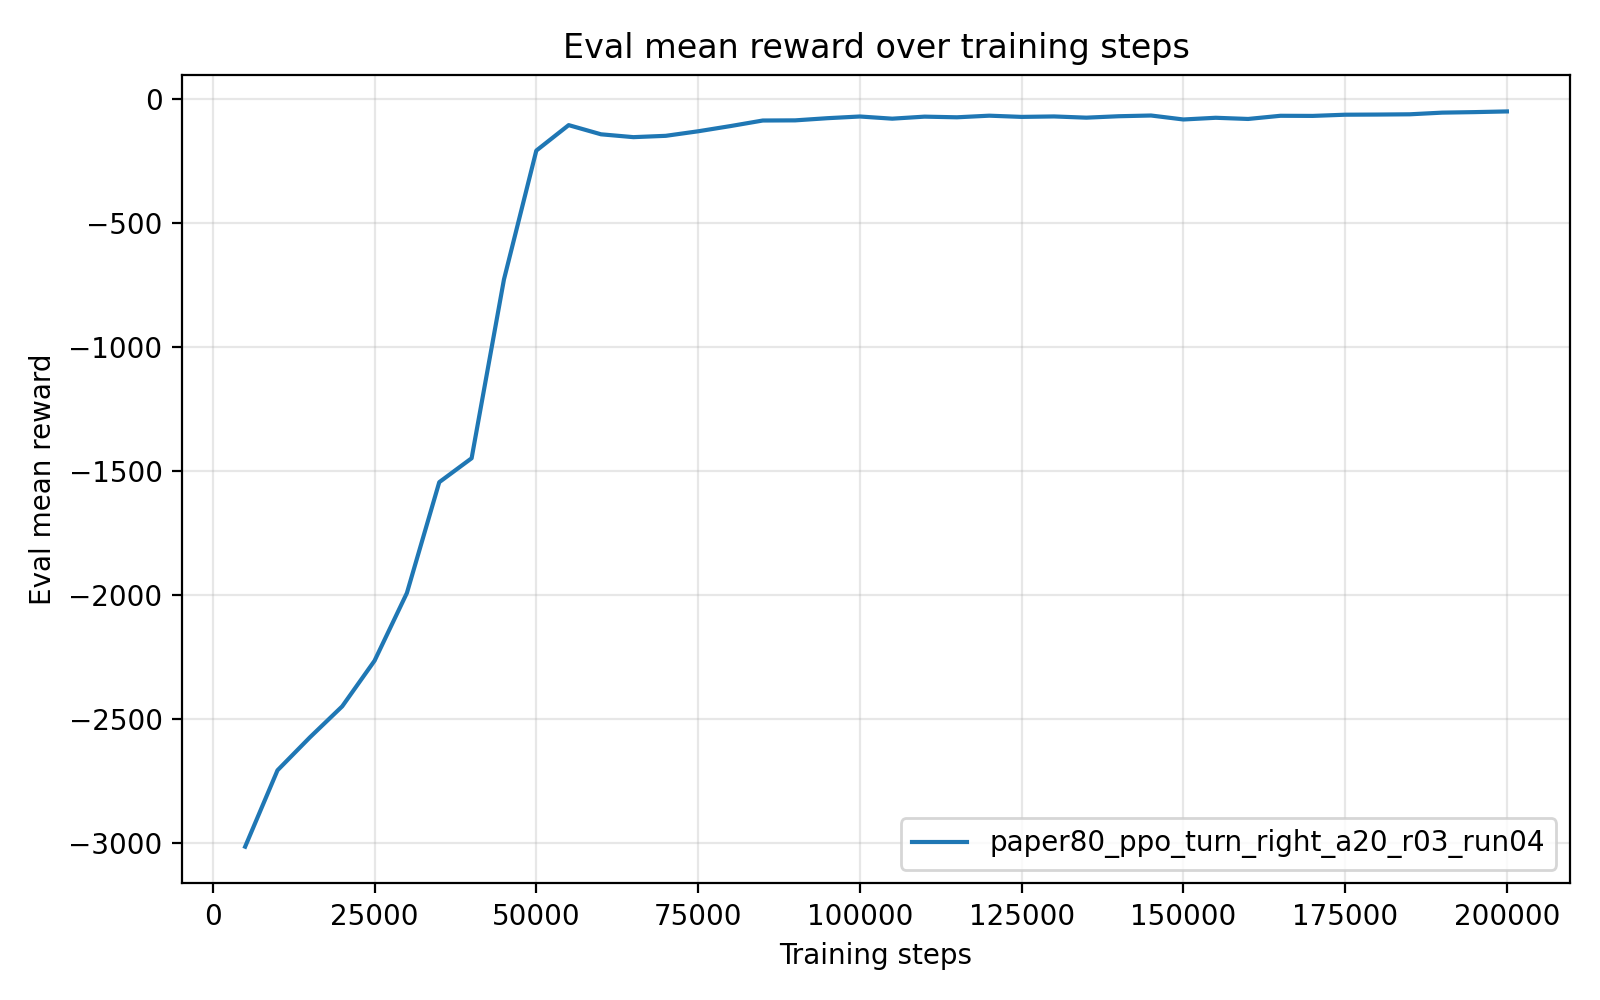

Source data for this figure (header and first rows):
timesteps, mean_reward, std_reward, min_reward, max_reward
5.000000000000000000e+03, -3.013694101200000205e+03, 2.755999999862978841e-04, -3.013694238999999925e+03, -3.013693549999999959e+03
1.000000000000000000e+04, -2.705680293999999776e+03, 0.000000000000000000e+00, -2.705680293999999776e+03, -2.705680293999999776e+03
1.500000000000000000e+04, -2.572918896000000132e+03, 0.000000000000000000e+00, -2.572918896000000132e+03, -2.572918896000000132e+03
2.000000000000000000e+04, -2.447720280000000002e+03, 0.000000000000000000e+00, -2.447720280000000002e+03, -2.447720280000000002e+03
2.500000000000000000e+04, -2.263719567999999981e+03, 0.000000000000000000e+00, -2.263719567999999981e+03, -2.263719567999999981e+03
3.000000000000000000e+04, -1.990466611999999714e+03, 2.273736754432320595e-13, -1.990466611999999941e+03, -1.990466611999999941e+03
3.500000000000000000e+04, -1.543623693000000003e+03, 0.000000000000000000e+00, -1.543623693000000003e+03, -1.543623693000000003e+03
4.000000000000000000e+04, -1.447074491999999964e+03, 0.000000000000000000e+00, -1.447074491999999964e+03, -1.447074491999999964e+03
4.500000000000000000e+04, -7.259597019999999929e+02, 0.000000000000000000e+00, -7.259597019999999929e+02, -7.259597019999999929e+02
5.000000000000000000e+04, -2.063380459999999914e+02, 0.000000000000000000e+00, -2.063380459999999914e+02, -2.063380459999999914e+02
5.500000000000000000e+04, -1.036043449999999950e+02, 0.000000000000000000e+00, -1.036043449999999950e+02, -1.036043449999999950e+02
6.000000000000000000e+04, -1.406507560000000012e+02, 0.000000000000000000e+00, -1.406507560000000012e+02, -1.406507560000000012e+02
6.500000000000000000e+04, -1.521073389999999961e+02, 0.000000000000000000e+00, -1.521073389999999961e+02, -1.521073389999999961e+02
7.000000000000000000e+04, -1.467729190000000017e+02, 0.000000000000000000e+00, -1.467729190000000017e+02, -1.467729190000000017e+02
7.500000000000000000e+04, -1.284993369999999970e+02, 0.000000000000000000e+00, -1.284993369999999970e+02, -1.284993369999999970e+02
8.000000000000000000e+04, -1.074707860000000039e+02, 0.000000000000000000e+00, -1.074707860000000039e+02, -1.074707860000000039e+02
8.500000000000000000e+04, -8.500842500000000257e+01, 0.000000000000000000e+00, -8.500842500000000257e+01, -8.500842500000000257e+01
9.000000000000000000e+04, -8.440698899999999583e+01, 0.000000000000000000e+00, -8.440698899999999583e+01, -8.440698899999999583e+01
9.500000000000000000e+04, -7.563951900000000705e+01, 0.000000000000000000e+00, -7.563951900000000705e+01, -7.563951900000000705e+01
1.000000000000000000e+05, -6.881955399999999656e+01, 0.000000000000000000e+00, -6.881955399999999656e+01, -6.881955399999999656e+01
1.050000000000000000e+05, -7.759851000000000454e+01, 0.000000000000000000e+00, -7.759851000000000454e+01, -7.759851000000000454e+01
1.100000000000000000e+05, -6.940835900000000436e+01, 0.000000000000000000e+00, -6.940835900000000436e+01, -6.940835900000000436e+01
1.150000000000000000e+05, -7.204903199999999686e+01, 0.000000000000000000e+00, -7.204903199999999686e+01, -7.204903199999999686e+01
1.200000000000000000e+05, -6.551899000000000228e+01, 0.000000000000000000e+00, -6.551899000000000228e+01, -6.551899000000000228e+01
1.250000000000000000e+05, -7.042482699999999340e+01, 0.000000000000000000e+00, -7.042482699999999340e+01, -7.042482699999999340e+01
1.300000000000000000e+05, -6.860385599999999329e+01, 0.000000000000000000e+00, -6.860385599999999329e+01, -6.860385599999999329e+01
1.350000000000000000e+05, -7.352056199999999819e+01, 0.000000000000000000e+00, -7.352056199999999819e+01, -7.352056199999999819e+01
1.400000000000000000e+05, -6.777082099999999798e+01, 0.000000000000000000e+00, -6.777082099999999798e+01, -6.777082099999999798e+01
1.450000000000000000e+05, -6.482872700000000066e+01, 0.000000000000000000e+00, -6.482872700000000066e+01, -6.482872700000000066e+01
1.500000000000000000e+05, -8.084265999999999508e+01, 0.000000000000000000e+00, -8.084265999999999508e+01, -8.084265999999999508e+01
1.550000000000000000e+05, -7.397658599999999751e+01, 0.000000000000000000e+00, -7.397658599999999751e+01, -7.397658599999999751e+01
1.600000000000000000e+05, -7.875579799999999864e+01, 0.000000000000000000e+00, -7.875579799999999864e+01, -7.875579799999999864e+01
1.650000000000000000e+05, -6.594398999999999944e+01, 0.000000000000000000e+00, -6.594398999999999944e+01, -6.594398999999999944e+01
1.700000000000000000e+05, -6.643341800000000319e+01, 0.000000000000000000e+00, -6.643341800000000319e+01, -6.643341800000000319e+01
1.750000000000000000e+05, -6.162851400000000979e+01, 7.105427357601001859e-15, -6.162851400000000268e+01, -6.162851400000000268e+01
1.800000000000000000e+05, -6.100605199999999684e+01, 0.000000000000000000e+00, -6.100605199999999684e+01, -6.100605199999999684e+01
1.850000000000000000e+05, -5.993309500000000156e+01, 0.000000000000000000e+00, -5.993309500000000156e+01, -5.993309500000000156e+01
1.900000000000000000e+05, -5.325067500000000109e+01, 0.000000000000000000e+00, -5.325067500000000109e+01, -5.325067500000000109e+01
1.950000000000000000e+05, -5.115615199999999874e+01, 0.000000000000000000e+00, -5.115615199999999874e+01, -5.115615199999999874e+01
2.000000000000000000e+05, -4.837835199999999958e+01, 0.000000000000000000e+00, -4.837835199999999958e+01, -4.837835199999999958e+01
